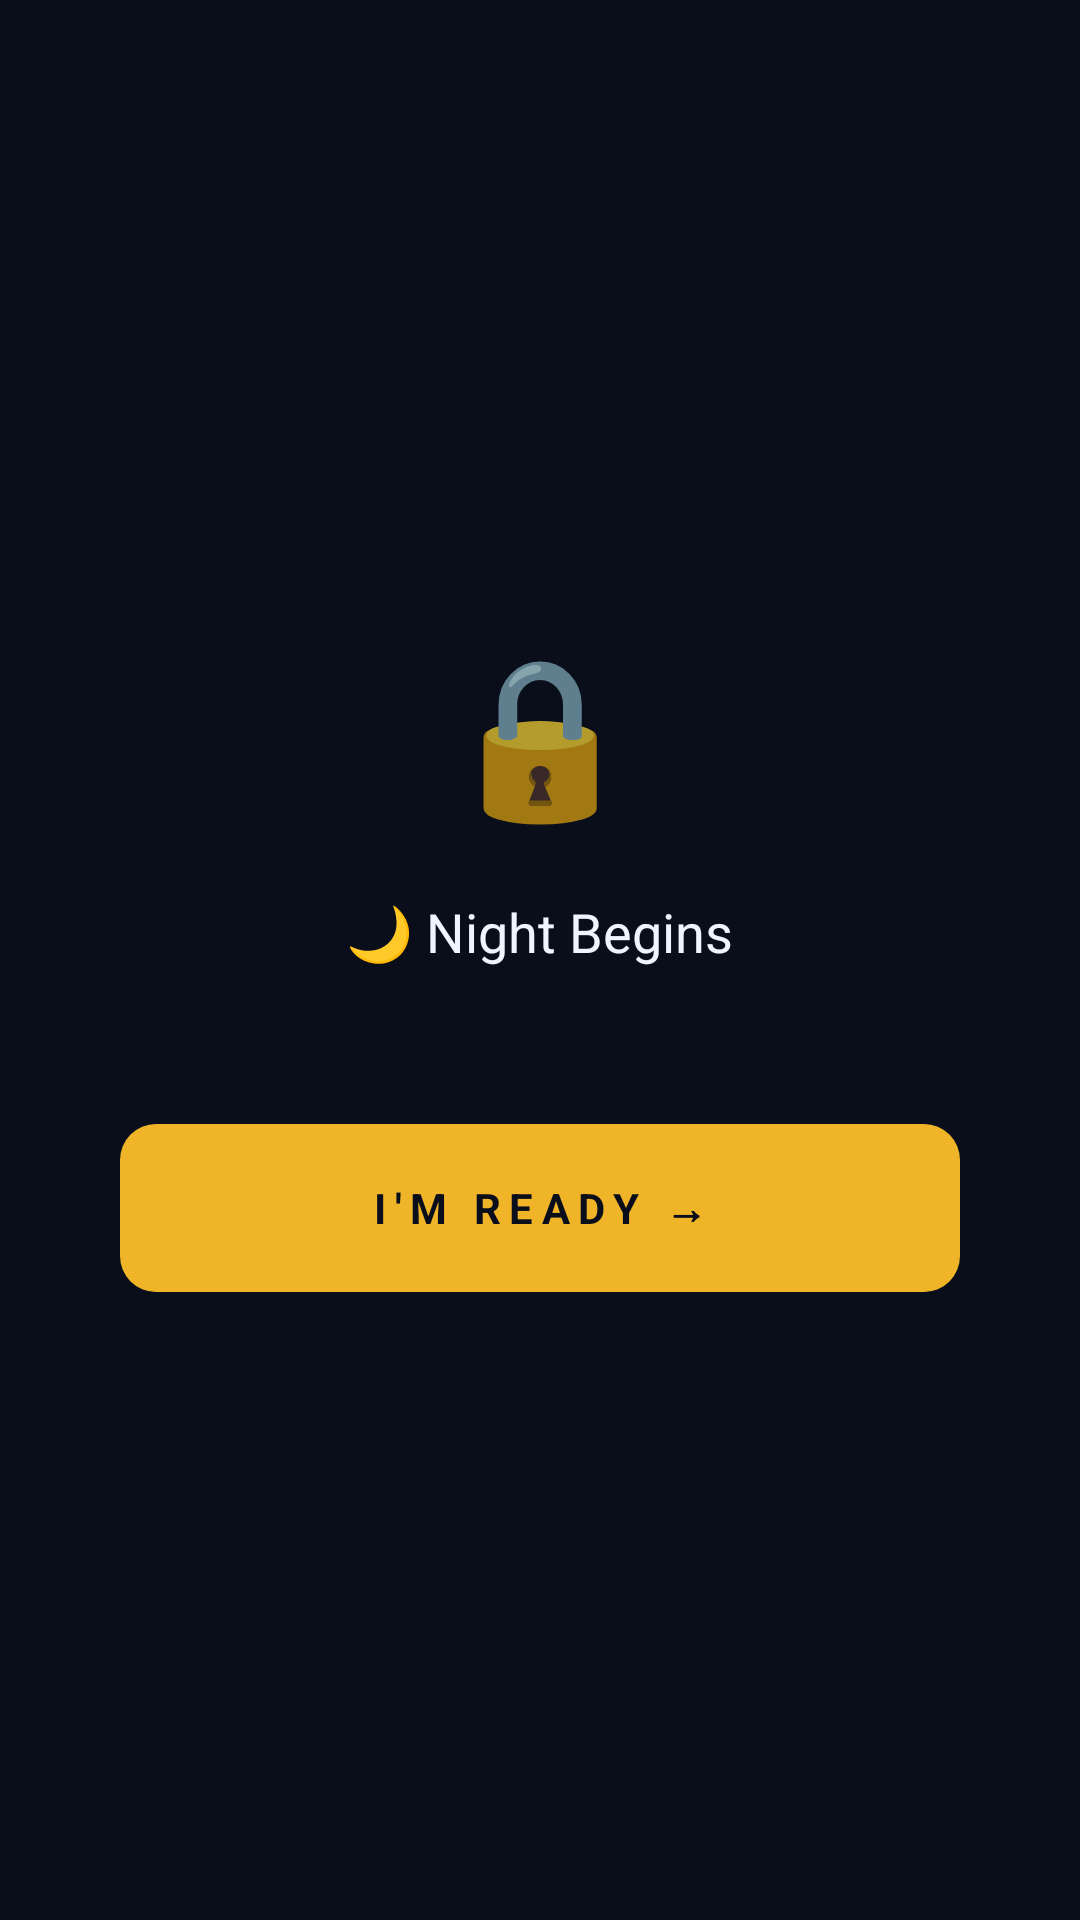

Here is an Android app screen rendered from its layout file. Give the layout XML and the strings, colors and styles it references.
<!-- AndroidManifest.xml: application theme Theme.Miniprojet -->
<!-- res/layout/activity_mafia_night.xml -->
<?xml version="1.0" encoding="utf-8"?>
<FrameLayout
    xmlns:android="http://schemas.android.com/apk/res/android"
    android:layout_width="match_parent"
    android:layout_height="match_parent"
    android:background="@color/bg_dark">

    <LinearLayout
        android:id="@+id/layout_pass_phone"
        android:layout_width="match_parent"
        android:layout_height="match_parent"
        android:orientation="vertical"
        android:gravity="center"
        android:background="@color/bg_dark"
        android:paddingStart="40dp"
        android:paddingEnd="40dp"
        android:visibility="visible">

        <TextView
            android:layout_width="wrap_content"
            android:layout_height="wrap_content"
            android:text="🔒"
            android:textSize="52sp"
            android:gravity="center"
            android:layout_marginBottom="20dp"/>

        <TextView
            android:id="@+id/tv_pass_phone_message"
            android:layout_width="wrap_content"
            android:layout_height="wrap_content"
            android:text="@string/mafia_night_begins"
            android:textSize="18sp"
            android:textColor="@color/text_primary"
            android:gravity="center"
            android:lineSpacingMultiplier="1.6"
            android:layout_marginBottom="52dp"/>

        <TextView
            android:id="@+id/btn_ready"
            android:layout_width="match_parent"
            android:layout_height="56dp"
            android:text="@string/mafia_ready"
            android:textSize="14sp"
            android:textStyle="bold"
            android:letterSpacing="0.2"
            android:textColor="@color/bg_dark"
            android:gravity="center"
            android:background="@drawable/bg_button_gold"
            android:clickable="true"
            android:focusable="true"/>

    </LinearLayout>
    <LinearLayout
        android:id="@+id/layout_night_content"
        android:layout_width="match_parent"
        android:layout_height="match_parent"
        android:orientation="vertical"
        android:paddingStart="32dp"
        android:paddingEnd="32dp"
        android:paddingTop="48dp"
        android:paddingBottom="48dp"
        android:visibility="gone">

        <TextView
            android:id="@+id/tv_night_round"
            android:layout_width="wrap_content"
            android:layout_height="wrap_content"
            android:text="@string/mafia_round"
            android:textSize="11sp"
            android:letterSpacing="0.35"
            android:textColor="@color/text_secondary"
            android:layout_gravity="center_horizontal"
            android:layout_marginBottom="28dp"/>

        <LinearLayout
            android:layout_width="match_parent"
            android:layout_height="wrap_content"
            android:background="@drawable/bg_card"
            android:orientation="vertical"
            android:padding="24dp"
            android:gravity="center"
            android:layout_marginBottom="16dp">

            <TextView
                android:id="@+id/tv_acting_role_emoji"
                android:layout_width="wrap_content"
                android:layout_height="wrap_content"
                android:text="🔴"
                android:textSize="38sp"
                android:gravity="center"
                android:layout_marginBottom="8dp"/>

            <TextView
                android:id="@+id/tv_acting_role_label"
                android:layout_width="wrap_content"
                android:layout_height="wrap_content"
                android:text="@string/game_mafia"
                android:textSize="11sp"
                android:letterSpacing="0.3"
                android:textColor="@color/gold"
                android:gravity="center"
                android:layout_marginBottom="10dp"/>

            <TextView
                android:id="@+id/tv_acting_instruction"
                android:layout_width="wrap_content"
                android:layout_height="wrap_content"
                android:text="@string/mafia_night_instruction_default"
                android:textSize="13sp"
                android:textColor="@color/text_secondary"
                android:gravity="center"
                android:lineSpacingMultiplier="1.5"/>

        </LinearLayout>

        <LinearLayout
            android:layout_width="match_parent"
            android:layout_height="wrap_content"
            android:background="@drawable/bg_card"
            android:orientation="vertical"
            android:padding="16dp"
            android:layout_marginBottom="16dp">

            <TextView
                android:layout_width="wrap_content"
                android:layout_height="wrap_content"
                android:text="@string/mafia_night_alive_players"
                android:textSize="10sp"
                android:letterSpacing="0.3"
                android:textColor="@color/gold"
                android:layout_marginBottom="12dp"
                android:layout_marginStart="8dp"/>

            <ScrollView
                android:layout_width="match_parent"
                android:layout_height="200dp"
                android:overScrollMode="never">

                <LinearLayout
                    android:id="@+id/ll_player_list_night"
                    android:layout_width="match_parent"
                    android:layout_height="wrap_content"
                    android:orientation="vertical"/>

            </ScrollView>

        </LinearLayout>

        <LinearLayout
            android:id="@+id/layout_selected_player"
            android:layout_width="match_parent"
            android:layout_height="wrap_content"
            android:background="@drawable/bg_card"
            android:orientation="horizontal"
            android:gravity="center_vertical"
            android:padding="16dp"
            android:layout_marginBottom="20dp"
            android:visibility="invisible">

            <TextView
                android:layout_width="wrap_content"
                android:layout_height="wrap_content"
                android:text="@string/mafia_night_target"
                android:textSize="10sp"
                android:letterSpacing="0.3"
                android:textColor="@color/gold"/>

            <TextView
                android:id="@+id/tv_selected_player_name"
                android:layout_width="0dp"
                android:layout_height="wrap_content"
                android:layout_weight="1"
                android:text="—"
                android:textSize="16sp"
                android:textStyle="bold"
                android:textColor="@color/text_primary"/>

            <TextView
                android:layout_width="wrap_content"
                android:layout_height="wrap_content"
                android:text="✓"
                android:textSize="18sp"
                android:textColor="@color/gold"/>

        </LinearLayout>

        <View
            android:layout_width="match_parent"
            android:layout_height="0dp"
            android:layout_weight="1"/>

        <TextView
            android:id="@+id/btn_confirm_night_action"
            android:layout_width="match_parent"
            android:layout_height="56dp"
            android:text="@string/mafia_confirm"
            android:textSize="14sp"
            android:textStyle="bold"
            android:letterSpacing="0.2"
            android:textColor="@color/bg_dark"
            android:gravity="center"
            android:background="@drawable/bg_button_gold"
            android:clickable="true"
            android:focusable="true"/>

    </LinearLayout>

</FrameLayout>
<!-- resources referenced by this layout -->
<resources>
  <color name="bg_dark">#0A0E1A</color>
  <color name="gold">#F0B429</color>
  <color name="text_primary">#F0F4FF</color>
  <color name="text_secondary">#8A9BC4</color>
  <!-- drawable bg_button_gold (drawable) -->
  <?xml version="1.0" encoding="utf-8"?>
  <shape xmlns:android="http://schemas.android.com/apk/res/android"
      android:shape="rectangle">
  
      <solid android:color="@color/gold" />
  
      <corners android:radius="12dp" />
  
  </shape>
  <!-- drawable bg_card (drawable) -->
  <?xml version="1.0" encoding="utf-8"?>
  <shape xmlns:android="http://schemas.android.com/apk/res/android">
      <solid android:color="@color/bg_card"/>
      <stroke android:width="1dp" android:color="@color/border"/>
      <corners android:radius="12dp"/>
  </shape>
  <string name="game_mafia">Mafia</string>
  <string name="mafia_confirm">CONFIRM</string>
  <string name="mafia_night_alive_players">ALIVE PLAYERS</string>
  <string name="mafia_night_begins">🌙  Night Begins</string>
  <string name="mafia_night_instruction_default">Select a player to eliminate:</string>
  <string name="mafia_night_target">TARGET  </string>
  <string name="mafia_ready">I\'M READY  →</string>
  <string name="mafia_round">ROUND %1$d</string>
  <style name="Theme.Miniprojet" parent="Theme.MaterialComponents.NoActionBar">
          <item name="android:windowBackground">@color/bg_dark</item>
          <item name="android:statusBarColor">@color/bg_dark</item>
          <item name="android:navigationBarColor">@color/bg_dark</item>
          <item name="colorPrimary">@color/gold</item>
          <item name="colorPrimaryVariant">@color/gold_dim</item>
          <item name="colorOnPrimary">@color/bg_dark</item>
          <item name="android:textColorPrimary">@color/text_primary</item>
          <item name="android:textColorSecondary">@color/text_secondary</item>
      </style>
  <color name="bg_card">#111827</color>
  <color name="border">#243351</color>
  <color name="gold_dim">#7A5C14</color>
</resources>
